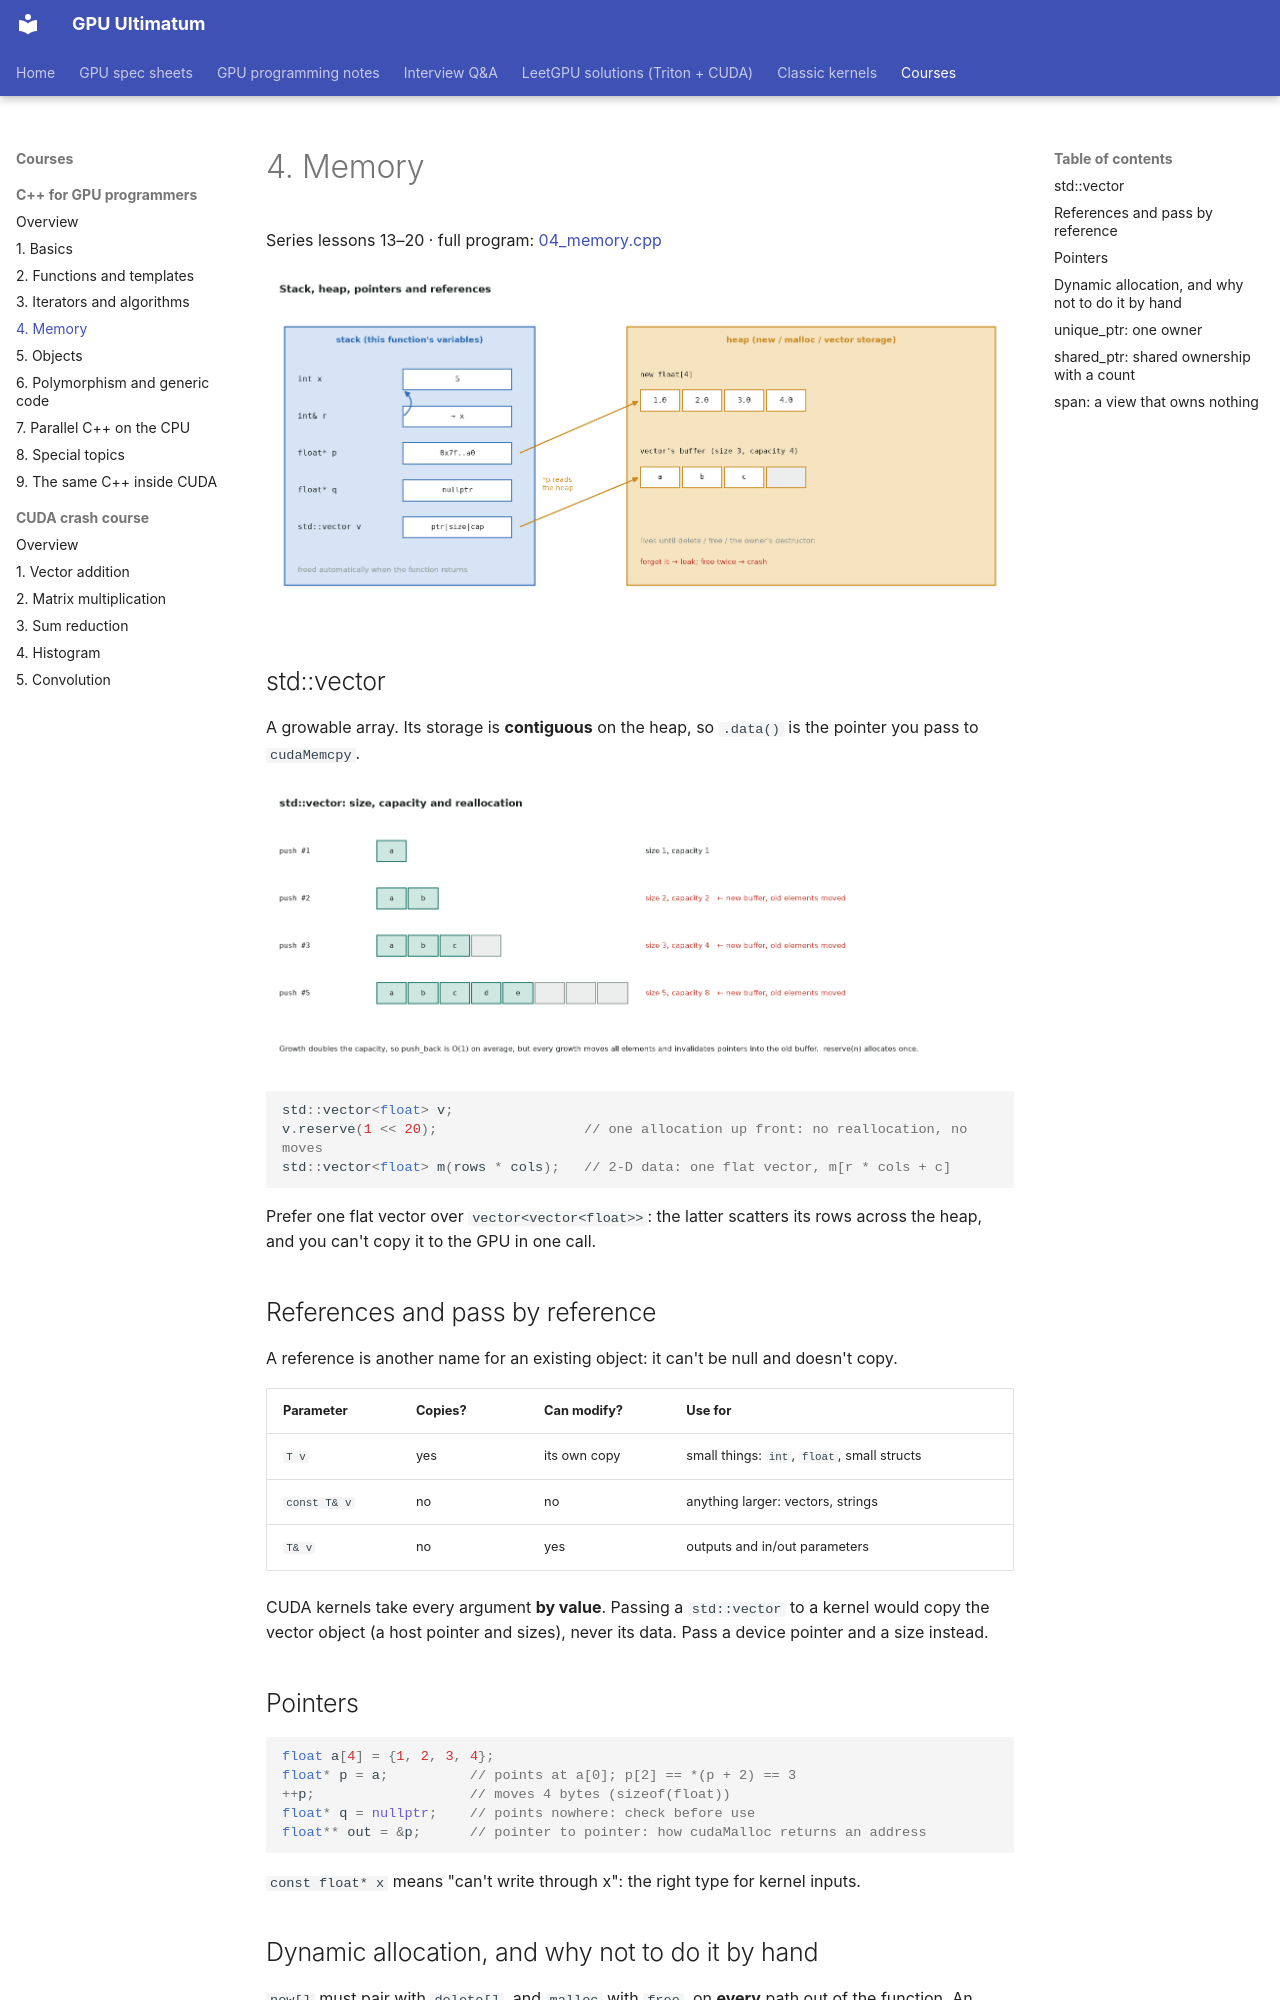

repository: Prakash-sa/GPU-ultimatum · page: cpp/04-memory/index.html · generator: mkdocs

# 4. Memory

Series lessons 13–20 · full program: [04_memory.cpp](https://github.com/Prakash-sa/GPU-ultimatum/blob/main/docs/cpp/src/04_memory.cpp)

![Stack, heap, pointers and references](../assets/img/cpp/memory-model.png)

## std::vector

A growable array. Its storage is **contiguous** on the heap, so `.data()` is the
pointer you pass to `cudaMemcpy`.

![vector growth](../assets/img/cpp/vector-growth.png)

```cpp
std::vector<float> v;
v.reserve(1 << 20);                  // one allocation up front: no reallocation, no moves
std::vector<float> m(rows * cols);   // 2-D data: one flat vector, m[r * cols + c]
```

Prefer one flat vector over `vector<vector<float>>`: the latter scatters its rows across
the heap, and you can't copy it to the GPU in one call.

## References and pass by reference

A reference is another name for an existing object: it can't be null and doesn't copy.

| Parameter | Copies? | Can modify? | Use for |
|---|---|---|---|
| `T v` | yes | its own copy | small things: `int`, `float`, small structs |
| `const T& v` | no | no | anything larger: vectors, strings |
| `T& v` | no | yes | outputs and in/out parameters |

CUDA kernels take every argument **by value**. Passing a `std::vector` to a kernel would
copy the vector object (a host pointer and sizes), never its data. Pass a device
pointer and a size instead.

## Pointers

```cpp
float a[4] = {1, 2, 3, 4};
float* p = a;          // points at a[0]; p[2] == *(p + 2) == 3
++p;                   // moves 4 bytes (sizeof(float))
float* q = nullptr;    // points nowhere: check before use
float** out = &p;      // pointer to pointer: how cudaMalloc returns an address
```

`const float* x` means "can't write through x": the right type for kernel inputs.
